Run: headless pygame with SDL's dummy video driver; simulated clock (each Clock.tick advances the game by its frame time, no real sleeping); random seed 0; keys injected as events and as key.get_pressed() state; no mouse input.
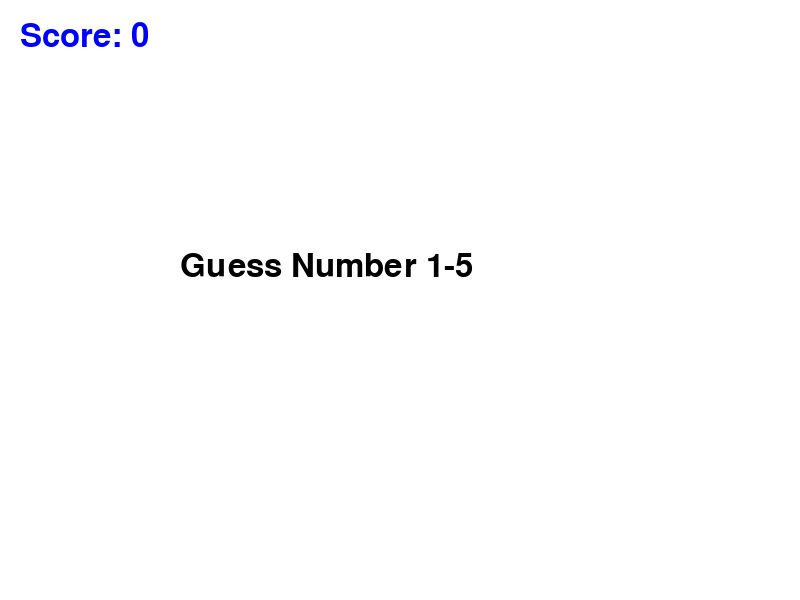
Frame 1 of 4 · flips 1–60 · no input
Frame 2 of 4 · flips 61–180 · tapped SPACE, RETURN · held RIGHT (→), D · screen unchanged from frame 1, image omitted
Frame 3 of 4 · flips 181–300 · held DOWN (↓), S · screen unchanged from frame 2, image omitted
Frame 4 of 4 · flips 301–420 · held LEFT (←), A, UP (↑), W · screen unchanged from frame 3, image omitted

The pygame program that drew these frames:

import pygame

# ==========================
# START PYGAME
# ==========================
pygame.init()

# ==========================
# GAME WINDOW
# ==========================
screen = pygame.display.set_mode((800, 600))
pygame.display.set_caption("Guess The Number")

# ==========================
# FONT
# ==========================
font = pygame.font.Font(None, 48)

# ==========================
# GAME VARIABLES
# ==========================
message = "Guess Number 1-5"
secret_number = 3
score = 0

# ==========================
# GAME LOOP
# ==========================
running = True
while running:

    # --- EVENTS ---
    for event in pygame.event.get():

        if event.type == pygame.QUIT:
            running = False

        # --- INPUT ---
        if event.type == pygame.KEYDOWN:
            guess = None

            if event.key == pygame.K_1:
                guess = 1
            elif event.key == pygame.K_2:
                guess = 2
            elif event.key == pygame.K_3:
                guess = 3
            elif event.key == pygame.K_4:
                guess = 4
            elif event.key == pygame.K_5:
                guess = 5

            # --- PROCESS ---
            if guess is not None:
                if guess == secret_number:
                    message = "Correct!"
                    score += 1
                elif guess < secret_number:
                    message = "Too Low!"
                else:
                    message = "Too High!"

    # --- DRAW ---
    screen.fill("white")

    text = font.render(message, True, "black")
    screen.blit(text, (180, 250))

    score_text = font.render(f"Score: {score}", True, "blue")
    screen.blit(score_text, (20, 20))

    pygame.display.flip()

pygame.quit()
